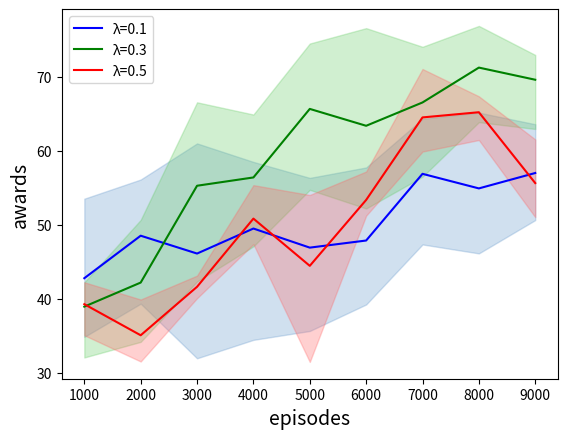

Write the Python code that produced this figure.
import matplotlib.pyplot as plt
# 三组数据
x = [1000, 2000, 3000, 4000, 5000, 6000, 7000, 8000, 9000]


y1 = [
42.77,
    48.51,
46.1,
49.48,
46.9,
47.86,
56.87,
54.9,
56.98
]
y1_upper = [53.51,
56.1,
60.98,
58.48,
56.32,
57.73,
64.3,
65.14,
63.57
]
y1_lower = [34.84,
39.33,
31.95,
34.44,
35.64,
39.22,
47.33,
46.12,
50.62
]



y2 = [38.93,42.18,55.26,56.38,65.64,63.36,66.51,71.22,69.58]
y2_upper = [42.22,
50.64,
66.53,
64.88,
74.47,
76.55,
74.03,
76.85,
72.93
]
y2_lower = [32.06,
34.17,
42.33,
47.07,
54.71,
52.19,
56.48,
63.85,
62.93
]



y3 = [39.26,35.06,41.61,50.82,44.44,53.34,64.49,65.19,55.62]
y3_upper = [42.22,
39.89,
43.12,
55.34,
54.01,
57.18,
71.03,
67.34,
61.52
]
y3_lower = [35.06,
31.52,
40.07,
47.37,
31.46,
51.22,
59.88,
61.44,
51.02
]






# 创建画布和子图$\varepsilon$
fig, ax = plt.subplots()

# 绘制主要折线
ax.plot(x, y1, label='λ=0.1', color='blue')
ax.plot(x, y2, label='λ=0.3', color='green')
ax.plot(x, y3, label='λ=0.5', color='red')

# 绘制上下界限的折线
ax.plot(x, y1_upper, color=(0,0,0,0))
ax.plot(x, y1_lower, color=(0,0,0,0))
ax.plot(x, y2_upper, color=(0,0,0,0))
ax.plot(x, y2_lower, color=(0,0,0,0))
ax.plot(x, y3_upper, color=(0,0,0,0))
ax.plot(x, y3_lower, color=(0,0,0,0))

# 填充上下界限之间的区域
ax.fill_between(x, y1_lower, y1_upper, color=(0.4, 0.6, 0.8, 0.5), alpha=0.3)
ax.fill_between(x, y2_lower, y2_upper, color=(0.4, 0.8, 0.4, 0.5), alpha=0.3)
ax.fill_between(x, y3_lower, y3_upper, color=(1, 0.4, 0.4, 0.5), alpha=0.3)

# 添加标题和标签
# ax.set_title('Line Chart with Confidence Interval')
ax.set_xlabel('episodes', fontsize=14)
ax.set_ylabel('awards', fontsize=14)

# 添加图例
ax.legend()

# 展示图形
plt.show()



# # 创建一个新的图形窗口
# plt.figure()
#
# # 绘制三条折线图
# plt.plot(x, y1, label='λ=0.1')
# plt.plot(x, y2, label='λ=0.3')
# plt.plot(x, y3, label='λ=0.5')
#
# # 设置图形标题和坐标轴标签
# # plt.title('line graph of Three Models reward')
# plt.xlabel('episodes')
# plt.ylabel('awards')
#
# # 添加图例
# plt.legend()
#
# # 显示图形
# plt.show()

